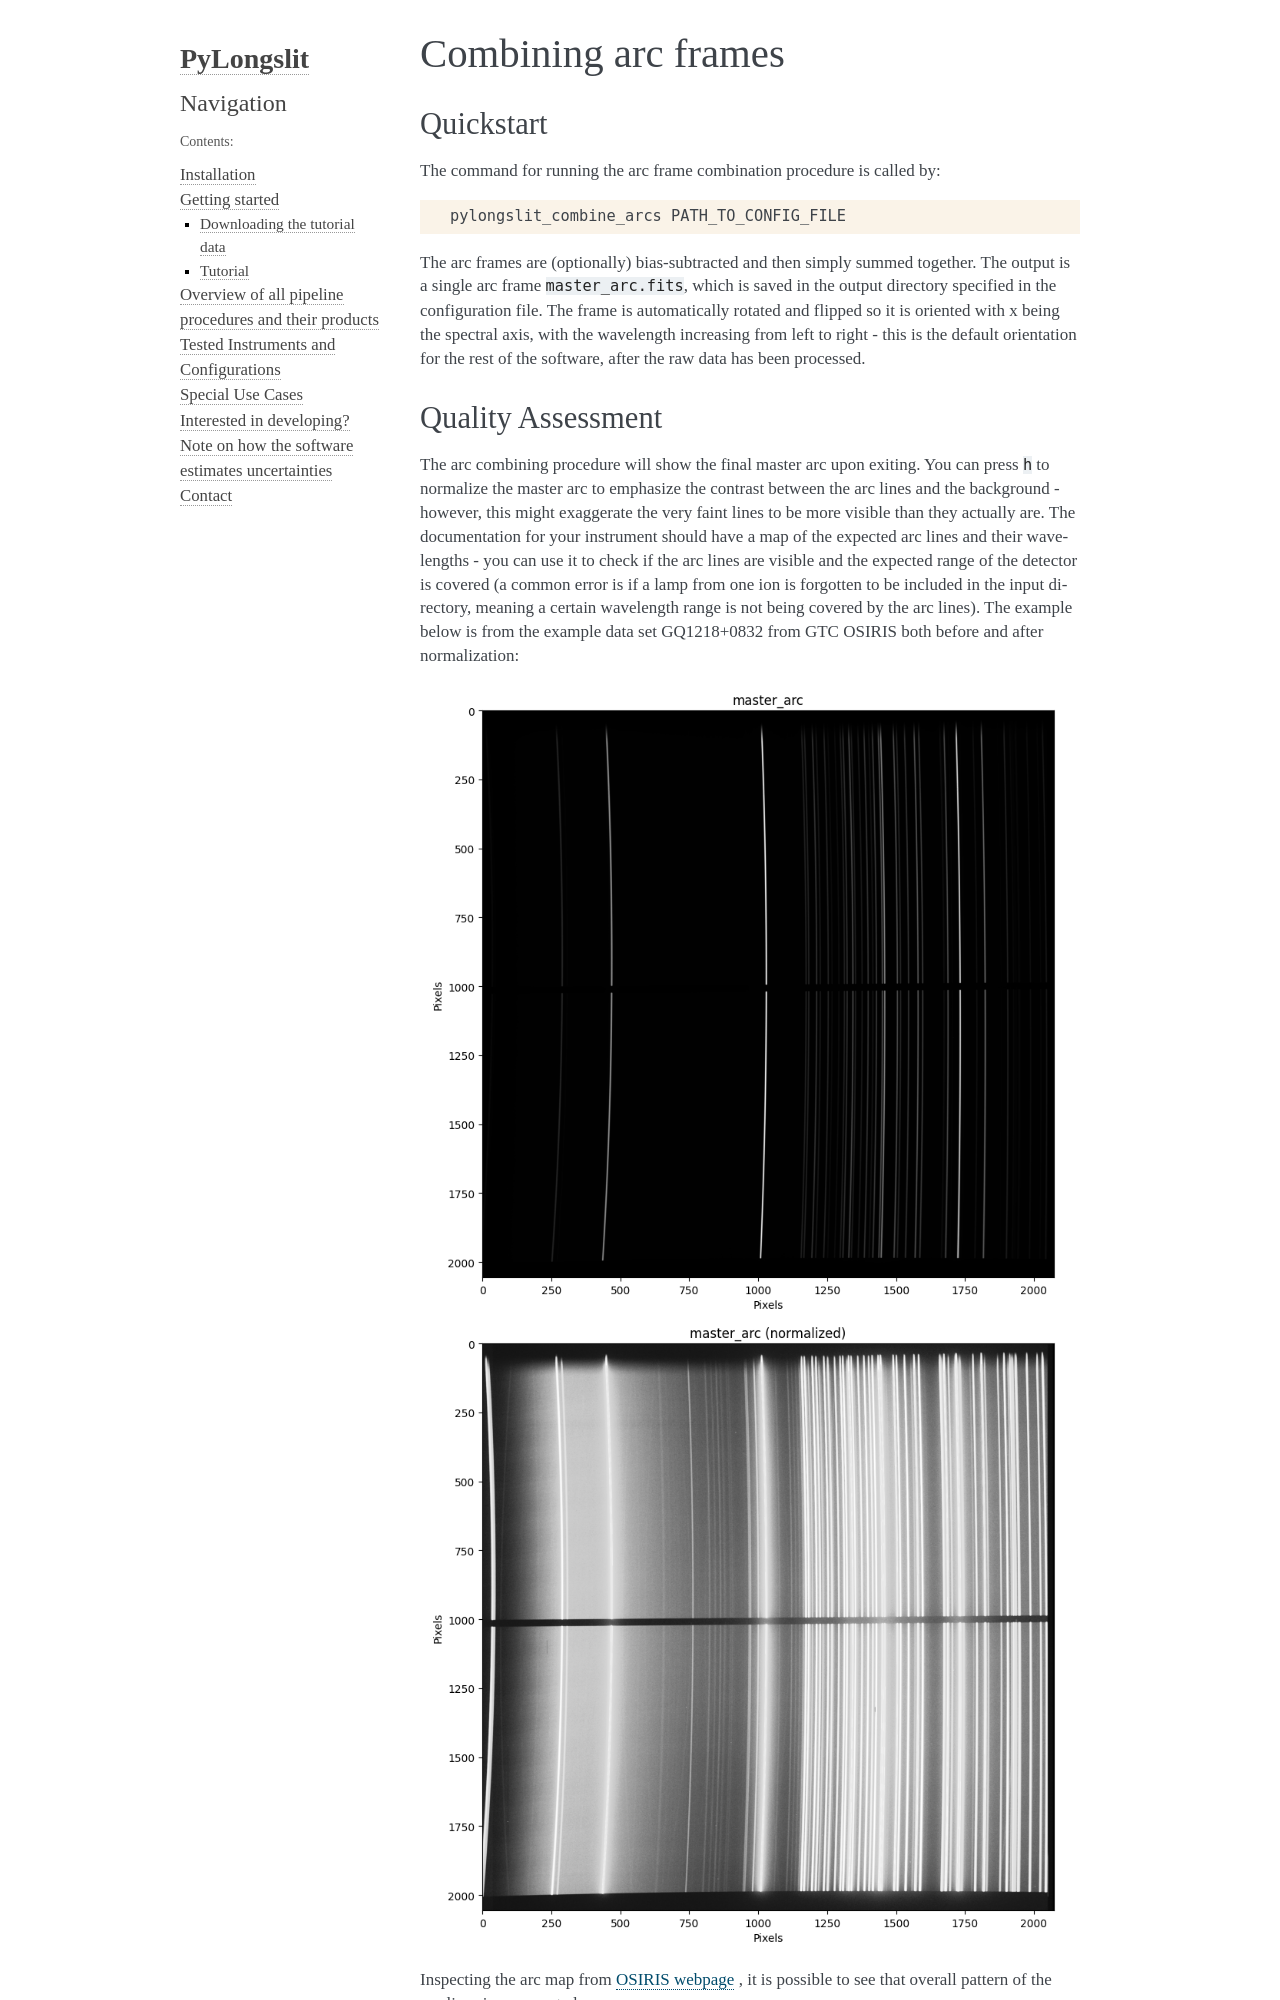

repository: KostasValeckas/PyLongslit · page: combine_arcs.html · generator: sphinx

.. _combine_arcs:

Combining arc frames
====================

Quickstart
-----------

The command for running the arc frame combination procedure is called by:

.. code-block:: bash

    pylongslit_combine_arcs PATH_TO_CONFIG_FILE

The arc frames are (optionally) bias-subtracted and then simply summed together.
The output is a single arc frame ``master_arc.fits``, which is saved in the output directory 
specified in the configuration file. The frame is automatically rotated 
and flipped so it is oriented with x being the spectral axis, with 
the wavelength increasing from left to right - this is the default 
orientation for the rest of the software, after the raw data has been
processed.

Quality Assessment
------------------

The arc combining procedure will show the final master arc upon exiting. You can 
press ``h`` to normalize the master arc to emphasize the contrast
between the arc lines and the background - however, this might exaggerate the 
very faint lines to be more visible than they actually are. The documentation for your instrument
should have a map of the expected arc lines and their wavelengths - you can use it
to check if the arc lines are visible and the expected range of the detector 
is covered (a common error is if a lamp from one ion is forgotten to be
included in the input directory, meaning a certain wavelength range is not being covered by the arc lines).
The example below is from the example data set GQ1218+0832 from GTC OSIRIS both before and after 
normalization:

.. image:: pictures/master_arc_non_normalized.png
    :width: 100%
    :align: center

.. image:: pictures/master_arc_normalized.png
    :width: 100%
    :align: center

Inspecting the arc map from `OSIRIS webpage <https://www.gtc.iac.es/instruments/osiris/media/R1000B.jpg>`_ ,
it is possible to see that overall pattern of the arc-lines is as expected:

.. image:: pictures/R1000B_arc.jpg
    :width: 100%
    :align: center
